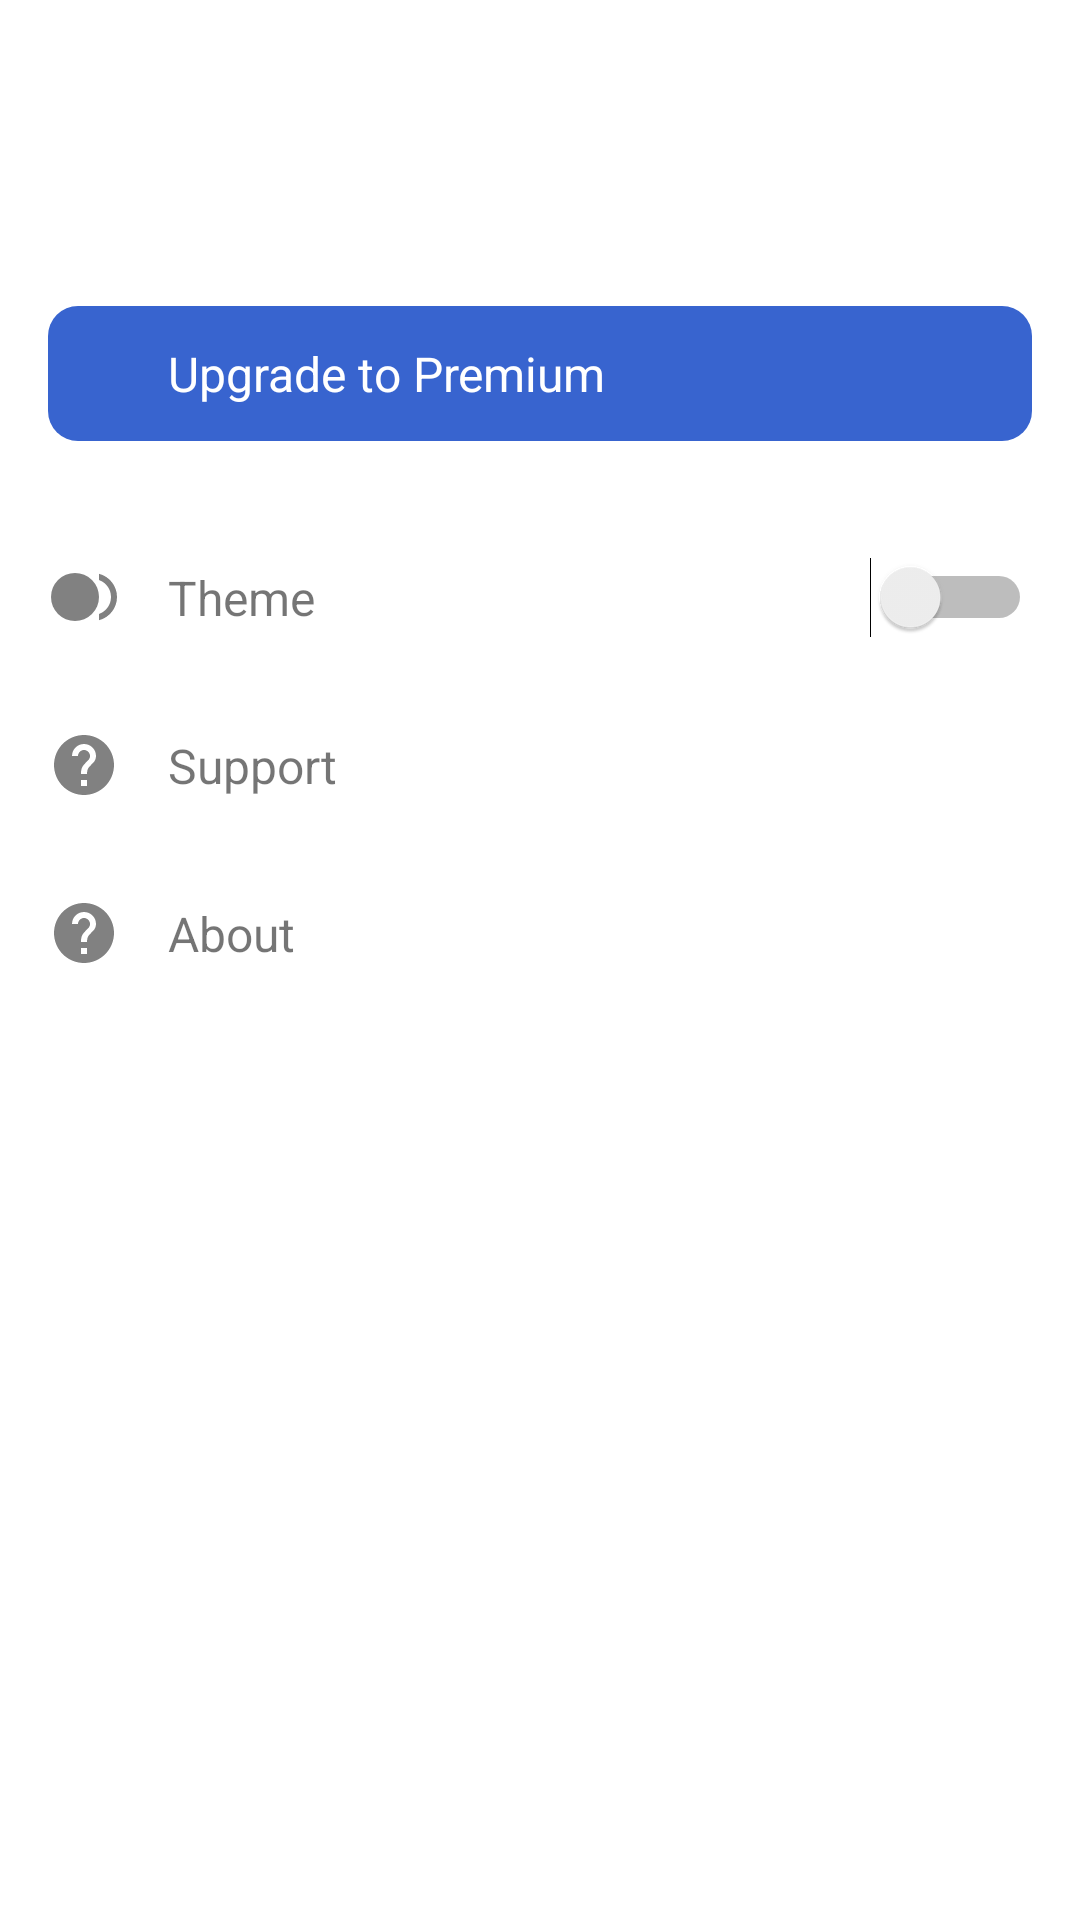

Android layout source for this screen:
<!-- AndroidManifest.xml: application theme AppTheme -->
<!-- res/layout/fragment_settings.xml -->
<?xml version="1.0" encoding="utf-8"?>
<androidx.constraintlayout.widget.ConstraintLayout
    xmlns:android="http://schemas.android.com/apk/res/android"
    xmlns:app="http://schemas.android.com/apk/res-auto"
    xmlns:tools="http://schemas.android.com/tools"
    android:layout_width="match_parent"
    android:layout_height="match_parent"
    android:background="@color/primary_background_color"
    tools:context=".ui.SettingsFragment">


    <androidx.constraintlayout.widget.ConstraintLayout
        android:id="@+id/layoutSupport"
        android:layout_width="match_parent"
        android:layout_height="56dp"
        app:layout_constraintEnd_toEndOf="parent"
        app:layout_constraintStart_toStartOf="parent"
        app:layout_constraintTop_toBottomOf="@id/layoutTheme">

        <ImageView
            android:id="@+id/imageView6"
            android:layout_width="wrap_content"
            android:layout_height="wrap_content"
            android:layout_marginStart="16dp"
            android:src="@drawable/ic_baseline_help"
            app:layout_constraintBottom_toBottomOf="parent"
            app:layout_constraintStart_toStartOf="parent"
            app:layout_constraintTop_toTopOf="parent" />

        <TextView
            android:id="@+id/textView40"
            android:layout_width="wrap_content"
            android:layout_height="wrap_content"
            android:layout_marginStart="16dp"
            android:text="Support"
            android:textSize="16sp"
            app:layout_constraintBottom_toBottomOf="parent"
            app:layout_constraintStart_toEndOf="@+id/imageView6"
            app:layout_constraintTop_toTopOf="parent" />
    </androidx.constraintlayout.widget.ConstraintLayout>

    <androidx.constraintlayout.widget.ConstraintLayout
        android:id="@+id/layoutAbout"
        android:layout_width="match_parent"
        android:layout_height="56dp"
        app:layout_constraintEnd_toEndOf="parent"
        app:layout_constraintStart_toStartOf="parent"
        app:layout_constraintTop_toBottomOf="@+id/layoutSupport">

        <ImageView
            android:id="@+id/imageView3"
            android:layout_width="wrap_content"
            android:layout_height="wrap_content"
            android:layout_marginStart="16dp"
            android:src="@drawable/ic_baseline_help"
            app:layout_constraintBottom_toBottomOf="parent"
            app:layout_constraintStart_toStartOf="parent"
            app:layout_constraintTop_toTopOf="parent"
            android:contentDescription="@string/icon_description_text" />

        <TextView
            android:id="@+id/textView4"
            android:layout_width="wrap_content"
            android:layout_height="wrap_content"
            android:layout_marginStart="16dp"
            android:text="@string/about_text"
            android:textSize="16sp"
            app:layout_constraintBottom_toBottomOf="parent"
            app:layout_constraintStart_toEndOf="@+id/imageView3"
            app:layout_constraintTop_toTopOf="parent" />
    </androidx.constraintlayout.widget.ConstraintLayout>

    <androidx.constraintlayout.widget.ConstraintLayout
        android:id="@+id/layoutPremium"
        android:layout_width="match_parent"
        android:layout_height="45dp"
        android:layout_marginStart="16dp"
        android:layout_marginTop="32dp"
        android:layout_marginEnd="16dp"
        android:background="@drawable/round_premium_layout"
        app:layout_constraintEnd_toEndOf="parent"
        app:layout_constraintStart_toStartOf="parent"
        app:layout_constraintTop_toBottomOf="@+id/layoutProfile">

        <ImageView
            android:id="@+id/imageView4"
            android:layout_width="wrap_content"
            android:layout_height="wrap_content"
            android:layout_marginStart="24dp"
            android:src="@drawable/ic_baseline_donut_small"
            app:layout_constraintBottom_toBottomOf="parent"
            app:layout_constraintStart_toStartOf="parent"
            app:layout_constraintTop_toTopOf="parent" />

        <TextView
            android:id="@+id/textView5"
            android:layout_width="wrap_content"
            android:layout_height="wrap_content"
            android:layout_marginStart="16dp"
            android:text="@string/upgrade_to_premium_text"
            android:textColor="@android:color/white"
            android:textSize="16sp"
            app:layout_constraintBottom_toBottomOf="parent"
            app:layout_constraintStart_toEndOf="@+id/imageView4"
            app:layout_constraintTop_toTopOf="parent" />
    </androidx.constraintlayout.widget.ConstraintLayout>

    <androidx.constraintlayout.widget.ConstraintLayout
        android:id="@+id/layoutTheme"
        android:layout_width="match_parent"
        android:layout_height="56dp"
        android:layout_marginTop="24dp"
        app:layout_constraintEnd_toEndOf="parent"
        app:layout_constraintStart_toStartOf="parent"
        app:layout_constraintTop_toBottomOf="@+id/layoutPremium">

        <ImageView
            android:id="@+id/imageView2"
            android:layout_width="wrap_content"
            android:layout_height="wrap_content"
            android:layout_marginStart="16dp"
            android:src="@drawable/ic_baseline_fiber_smart_record"
            app:layout_constraintBottom_toBottomOf="parent"
            app:layout_constraintStart_toStartOf="parent"
            app:layout_constraintTop_toTopOf="parent" />

        <TextView
            android:id="@+id/textView3"
            android:layout_width="wrap_content"
            android:layout_height="wrap_content"
            android:layout_marginStart="16dp"
            android:text="@string/theme_text"
            android:textSize="16sp"
            app:layout_constraintBottom_toBottomOf="parent"
            app:layout_constraintStart_toEndOf="@+id/imageView2"
            app:layout_constraintTop_toTopOf="parent" />

        <Switch
            android:id="@+id/switch1"
            android:layout_width="wrap_content"
            android:layout_height="wrap_content"
            android:paddingEnd="16dp"
            app:layout_constraintBottom_toBottomOf="parent"
            app:layout_constraintEnd_toEndOf="parent"
            app:layout_constraintTop_toTopOf="parent"
            tools:ignore="UseSwitchCompatOrMaterialXml" />
    </androidx.constraintlayout.widget.ConstraintLayout>

    <androidx.constraintlayout.widget.ConstraintLayout
        android:id="@+id/layoutProfile"
        android:layout_width="match_parent"
        android:layout_height="70dp"
        app:layout_constraintEnd_toEndOf="parent"
        app:layout_constraintStart_toStartOf="parent"
        app:layout_constraintTop_toTopOf="parent">

        <androidx.constraintlayout.widget.Guideline
            android:id="@+id/guideline2"
            android:layout_width="wrap_content"
            android:layout_height="wrap_content"
            android:orientation="horizontal"
            app:layout_constraintGuide_percent="0.5" />

        <ImageView
            android:id="@+id/imageProfile"
            android:layout_width="65dp"
            android:layout_height="65dp"
            android:layout_marginStart="16dp"
            app:layout_constraintBottom_toBottomOf="parent"
            app:layout_constraintStart_toStartOf="parent"
            app:layout_constraintTop_toTopOf="parent"
            tools:srcCompat="@tools:sample/avatars" />

        <TextView
            android:id="@+id/textName"
            android:layout_width="wrap_content"
            android:layout_height="wrap_content"
            android:layout_marginStart="16dp"
            android:layout_marginBottom="1dp"
            android:textColor="@color/primary_text_color"
            android:textSize="16sp"
            app:layout_constraintBottom_toTopOf="@+id/guideline2"
            app:layout_constraintStart_toEndOf="@+id/imageProfile" />

        <ImageView
            android:id="@+id/imageView"
            android:layout_width="wrap_content"
            android:layout_height="wrap_content"
            android:layout_marginEnd="16dp"
            android:src="@drawable/ic_baseline_chevron_right"
            app:layout_constraintBottom_toBottomOf="parent"
            app:layout_constraintEnd_toEndOf="parent"
            app:layout_constraintTop_toTopOf="parent" />

        <TextView
            android:id="@+id/textEmail"
            android:layout_width="wrap_content"
            android:layout_height="wrap_content"
            android:layout_marginStart="16dp"
            android:layout_marginTop="1dp"
            app:layout_constraintStart_toEndOf="@+id/imageProfile"
            app:layout_constraintTop_toTopOf="@+id/guideline2" />

    </androidx.constraintlayout.widget.ConstraintLayout>


</androidx.constraintlayout.widget.ConstraintLayout>
<!-- resources referenced by this layout -->
<resources>
  <color name="primary_background_color">#FFFFFF</color>
  <color name="primary_text_color">#DE000000</color>
  <!-- drawable ic_baseline_fiber_smart_record (drawable) -->
  <vector android:height="24dp" android:tint="#818181"
      android:viewportHeight="24" android:viewportWidth="24"
      android:width="24dp" xmlns:android="http://schemas.android.com/apk/res/android">
      <path android:fillColor="@android:color/white" android:pathData="M9,12m-8,0a8,8 0,1 1,16 0a8,8 0,1 1,-16 0"/>
      <path android:fillColor="@android:color/white" android:pathData="M17,4.26v2.09c2.33,0.82 4,3.04 4,5.65s-1.67,4.83 -4,5.65v2.09c3.45,-0.89 6,-4.01 6,-7.74s-2.55,-6.85 -6,-7.74z"/>
  </vector>
  <!-- drawable ic_baseline_help (drawable) -->
  <vector android:height="24dp" android:tint="#818181"
      android:viewportHeight="24" android:viewportWidth="24"
      android:width="24dp" xmlns:android="http://schemas.android.com/apk/res/android">
      <path android:fillColor="@android:color/white" android:pathData="M12,2C6.48,2 2,6.48 2,12s4.48,10 10,10 10,-4.48 10,-10S17.52,2 12,2zM13,19h-2v-2h2v2zM15.07,11.25l-0.9,0.92C13.45,12.9 13,13.5 13,15h-2v-0.5c0,-1.1 0.45,-2.1 1.17,-2.83l1.24,-1.26c0.37,-0.36 0.59,-0.86 0.59,-1.41 0,-1.1 -0.9,-2 -2,-2s-2,0.9 -2,2L8,9c0,-2.21 1.79,-4 4,-4s4,1.79 4,4c0,0.88 -0.36,1.68 -0.93,2.25z"/>
  </vector>
  <!-- drawable round_premium_layout (drawable) -->
  <?xml version="1.0" encoding="utf-8"?>
  <shape xmlns:android="http://schemas.android.com/apk/res/android"
      android:shape="rectangle">
      <solid android:color="@color/colorPrimary"/>
      <corners
          android:topLeftRadius="10dp"
          android:topRightRadius="10dp"
          android:bottomLeftRadius="10dp"
          android:bottomRightRadius="10dp"/>
  </shape>
  <string name="about_text">About</string>
  <string name="icon_description_text">Icon description</string>
  <string name="theme_text">Theme</string>
  <string name="upgrade_to_premium_text">Upgrade to Premium</string>
  <style name="AppTheme" parent="Theme.MaterialComponents.DayNight.NoActionBar">
          
          <item name="colorPrimary">@color/colorPrimary</item>
          <item name="colorPrimaryDark">@color/colorPrimaryDark</item>
          <item name="colorAccent">@color/colorAccent</item>
  
          <item name="bottomSheetDialogTheme">@style/AppBottomSheetDialogTheme</item>
  
          <item name="android:windowLightStatusBar">true</item>
          <item name="android:statusBarColor">@color/primary_background_color</item>
      </style>
  <color name="colorPrimary">#3864CF</color>
  <color name="colorPrimaryDark">#3700B3</color>
  <color name="colorAccent">#3864CF</color>
  <style name="AppBottomSheetDialogTheme" parent="Theme.MaterialComponents.DayNight.BottomSheetDialog">
          <item name="android:windowIsFloating">false</item>
          <item name="android:windowSoftInputMode">adjustResize</item>
          <item name="android:statusBarColor">@android:color/transparent</item>
          <item name="bottomSheetStyle">@style/AppModalStyle</item>
      </style>
  <style name="AppModalStyle" parent="Widget.Design.BottomSheet.Modal">
          <item name="android:statusBarColor">@android:color/transparent</item>
          <item name="behavior_peekHeight">420dp</item>
          <item name="android:background">@drawable/bottom_sheet_rounded</item>
      </style>
</resources>
